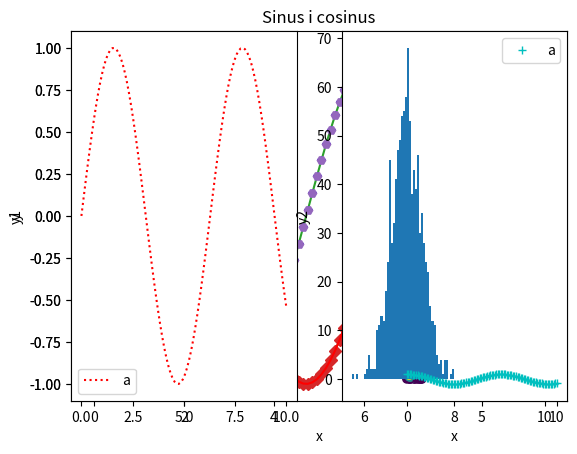

Here is the Python script that generated this plot:
import matplotlib.pyplot as plt
# specjalna komenda, która powoduje wklejanie do notebooka
%matplotlib inline

import numpy as np 
x = np.linspace(0, 10, 100) # ndarray
y = np.sin(x)
x, y

plt.plot(x, y);

y2 = np.cos(x) # kolejna seria danych
plt.plot(x, y)
plt.plot(x, y2);

plt.plot(x, y, 'D')
plt.plot(x, y2, 'b*');

plt.plot(x, y, 'r')
plt.plot(x, y2, 'H')
plt.title('Sinus i cosinus')
plt.legend(['sin(x)', 'cos(x)']) 
plt.xlabel('x')
plt.ylabel('y');

plt.subplot(1, 2, 1)
plt.plot(x, y, 'r:')
plt.legend(['a'])
plt.ylabel('y1')

plt.subplot(1, 2, 2)
plt.plot(x, y2, 'c+');
plt.legend(['a'])
plt.xlabel('x')
plt.ylabel('y2');

x = np.random.rand(100)
y = np.random.rand(100)
kolor = np.ones(100)
kolor[y > 0.3] = 2 
kolor[y > 0.6] = 3
plt.scatter(x,y, c=kolor)

v = np.random.normal(size=1000)
plt.hist(v, bins=50)
# plt.savefig??